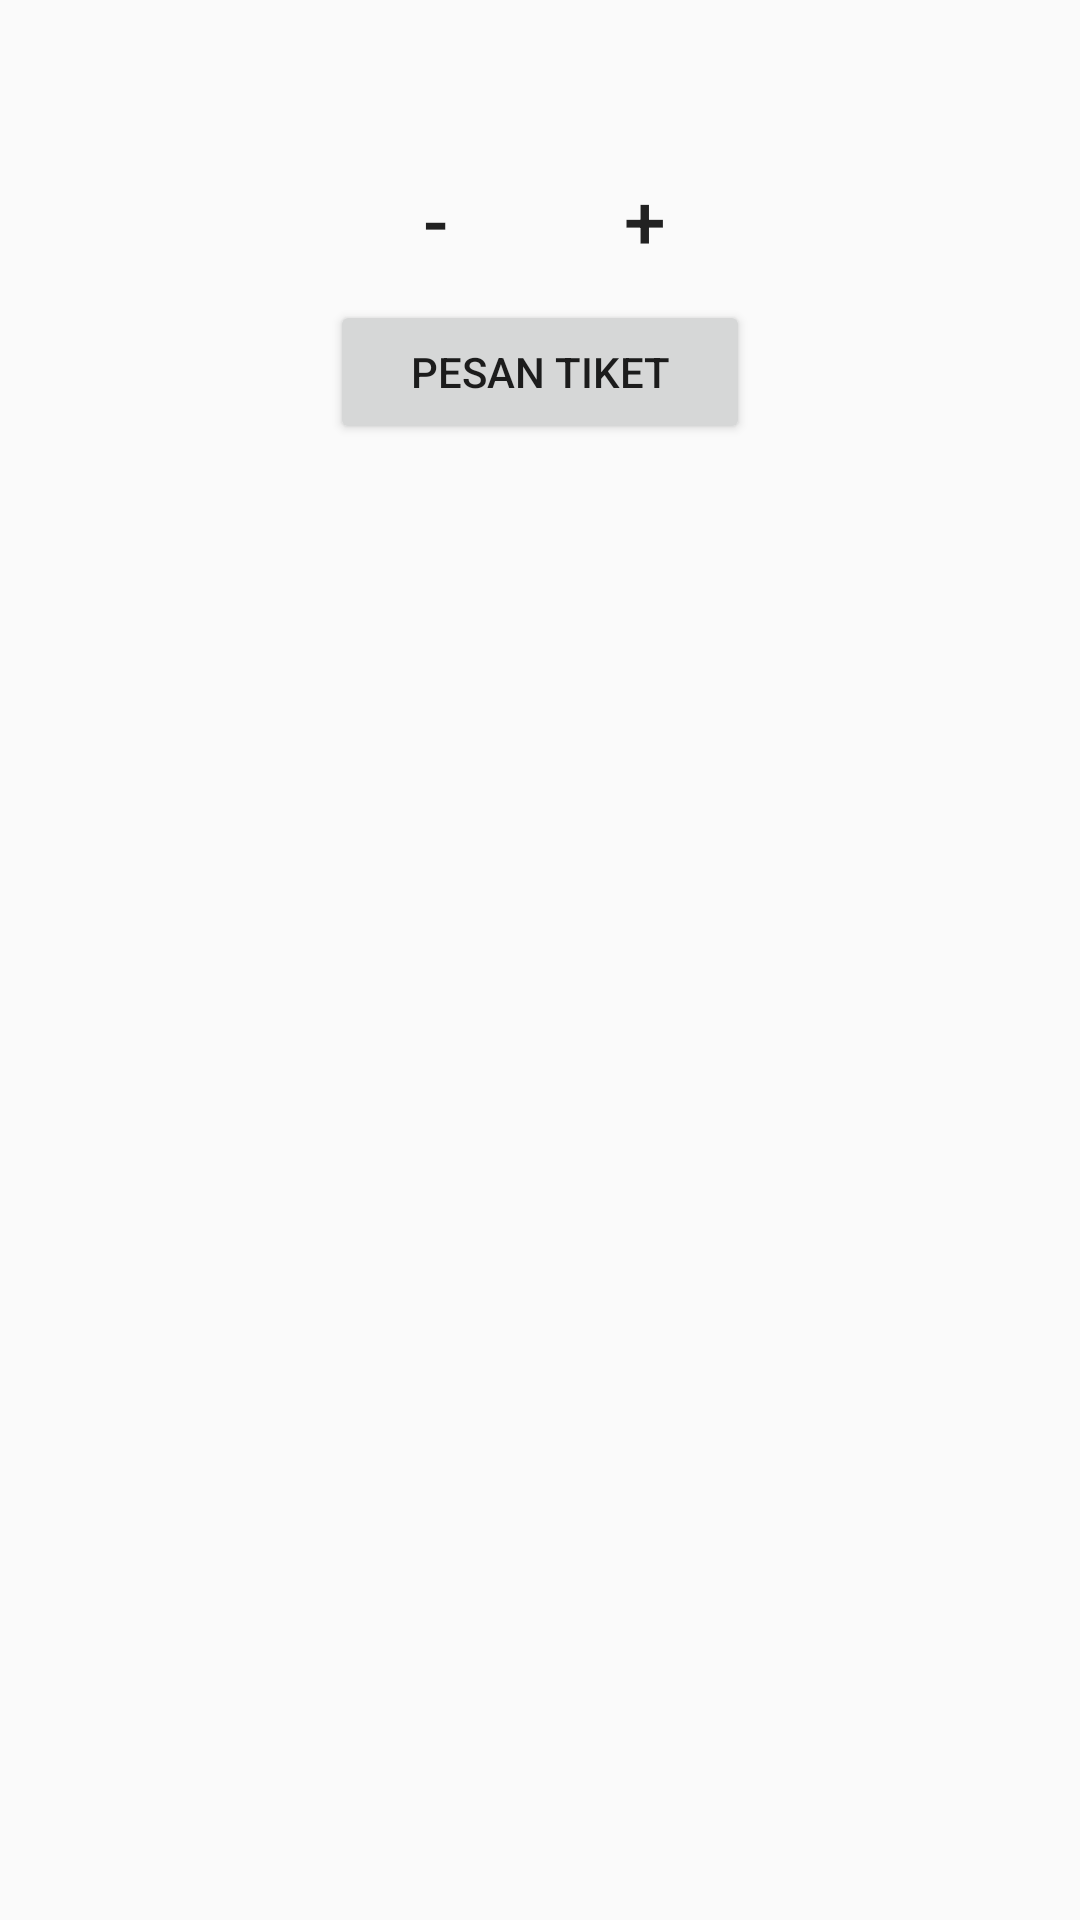

Produce the Android XML layout that renders to this screen, including the resource entries it uses.
<!-- AndroidManifest.xml: application theme AppTheme -->
<!-- res/layout/vacation_aceh_dialog_counter.xml -->
<?xml version="1.0" encoding="utf-8"?>
<RelativeLayout
    xmlns:android="http://schemas.android.com/apk/res/android"
    android:orientation="vertical"
    android:layout_width="fill_parent"
    android:layout_height="fill_parent">
    
<LinearLayout
    android:layout_width="match_parent"
    android:layout_height="100dp"
    android:orientation="horizontal"
    android:gravity="center_horizontal"
    android:id="@+id/linear">

    <Button
        android:layout_marginTop="30dp"
        android:id="@+id/kurang"
        android:layout_width="30dp"
        android:layout_height="30dp"
        android:background="@drawable/active_dot"
        android:text="-"
        android:textSize="25dp"/>

    <TextView
        android:layout_margin="20dp"
        android:id="@+id/jumlahPesanan"
        android:layout_width="wrap_content"
        android:layout_height="wrap_content"
        android:textSize="50dp"
        android:layout_centerHorizontal="true"/>

    <Button
        android:layout_marginTop="30dp"
        android:id="@+id/tambah"
        android:layout_width="30dp"
        android:layout_height="30dp"
        android:background="@drawable/active_dot"
        android:text="+"
        android:textSize="25dp"
        />

</LinearLayout>


    <Button
        android:layout_centerHorizontal="true"
        android:id="@+id/dialogButtonOK"
        android:layout_width="140dp"
        android:layout_height="wrap_content"
        android:text=" Pesan Tiket "
        android:layout_below="@+id/linear"
        />

    <TextView
        android:layout_width="match_parent"
        android:layout_height="wrap_content"
        android:gravity="center_horizontal"
        />

</RelativeLayout>
<!-- resources referenced by this layout -->
<resources>
  <style name="AppTheme" parent="Theme.AppCompat.Light.NoActionBar">
          
          <item name="colorPrimary">@color/colorPrimary</item>
          <item name="colorPrimaryDark">@color/colorPrimaryDark</item>
          <item name="colorAccent">@color/colorAccent</item>
      </style>
  <color name="colorPrimary">#3F51B5</color>
  <color name="colorPrimaryDark">#303F9F</color>
  <color name="colorAccent">#06c955</color>
</resources>
